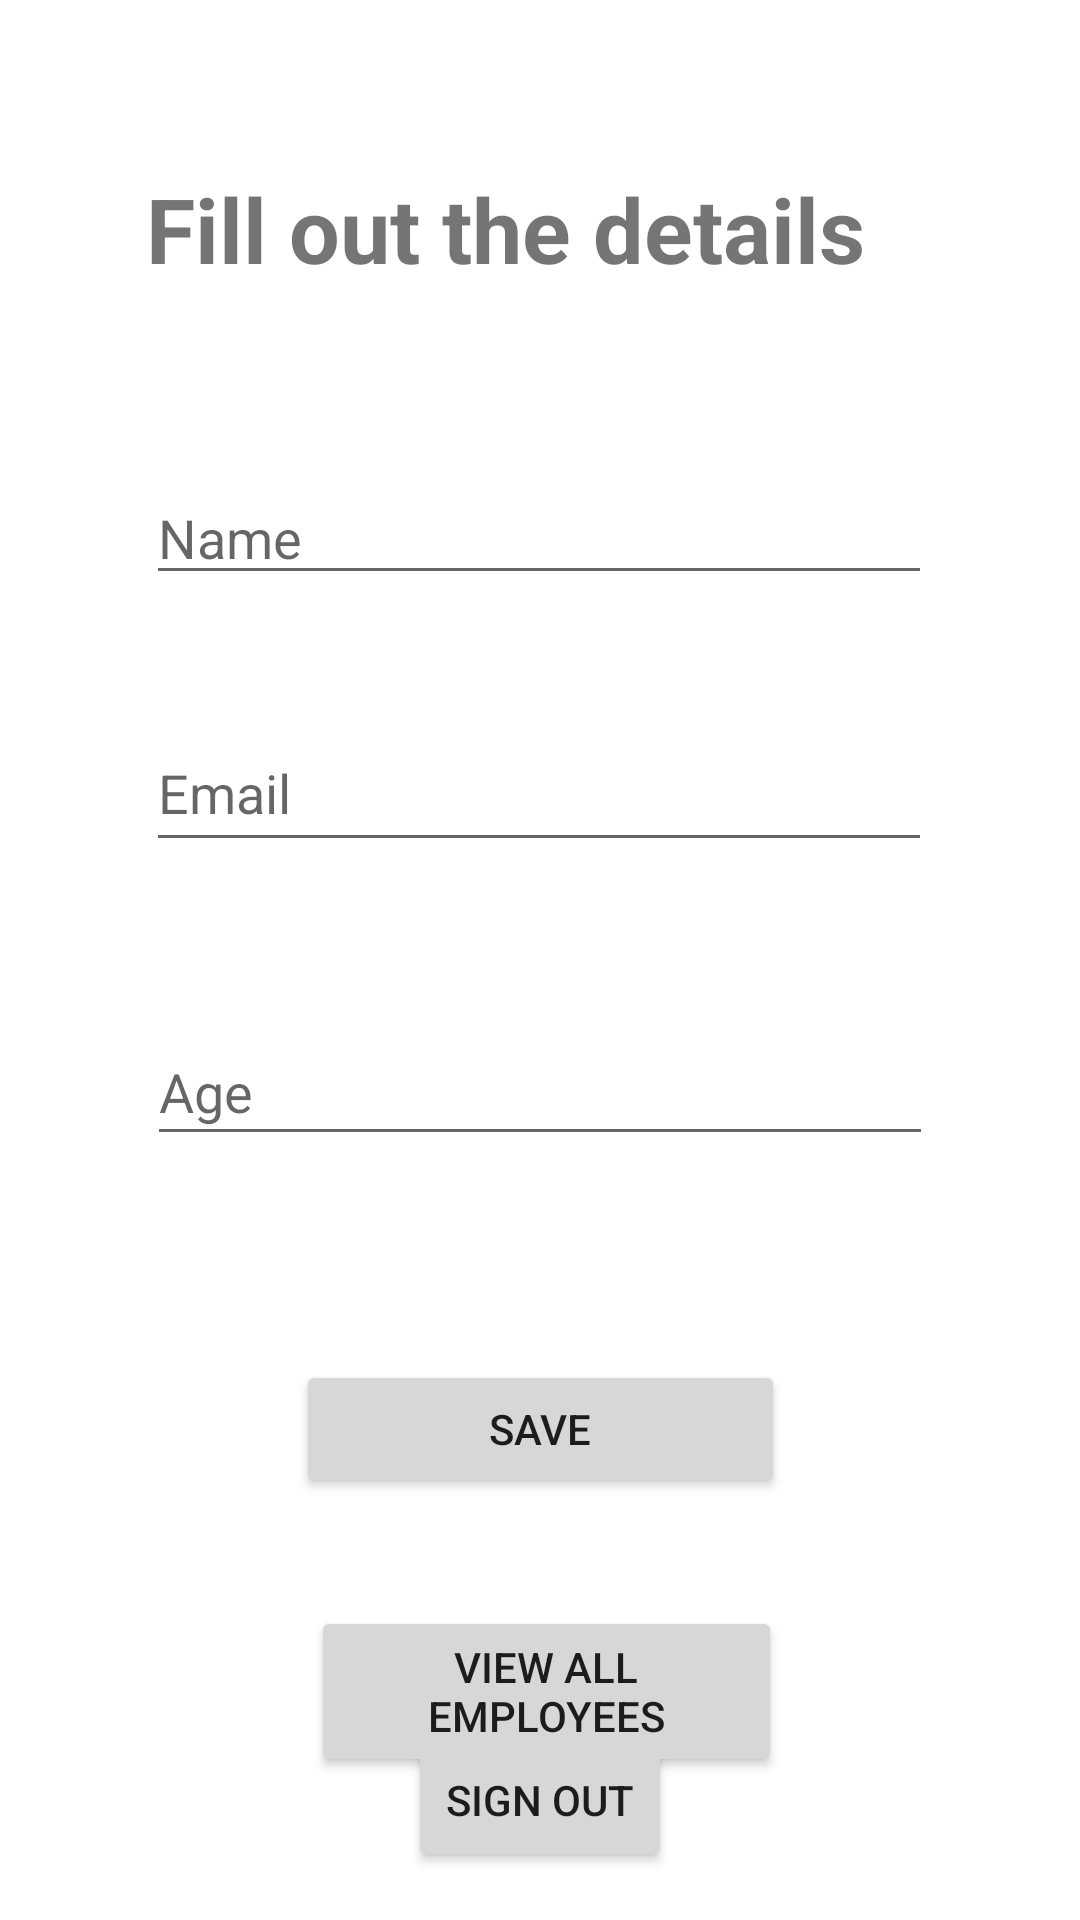

Here is an Android app screen rendered from its layout file. Give the layout XML and the strings, colors and styles it references.
<!-- AndroidManifest.xml: application theme appTheme -->
<!-- res/layout/fragment_inserting_data_frgment.xml -->
<?xml version="1.0" encoding="utf-8"?>
<androidx.constraintlayout.widget.ConstraintLayout xmlns:android="http://schemas.android.com/apk/res/android"
    xmlns:app="http://schemas.android.com/apk/res-auto"
    xmlns:tools="http://schemas.android.com/tools"
    android:layout_width="match_parent"
    android:layout_height="match_parent"
    tools:context=".ui.InsertingDataFragment">


    <TextView
        android:id="@+id/textView2"
        android:layout_width="262dp"
        android:layout_height="49dp"
        android:layout_marginTop="56dp"
        android:text="Fill out the details"
        android:textSize="30sp"
        android:textStyle="bold"
        app:layout_constraintEnd_toEndOf="parent"
        app:layout_constraintHorizontal_bias="0.496"
        app:layout_constraintStart_toStartOf="parent"
        app:layout_constraintTop_toTopOf="parent" />

    <EditText
        android:id="@+id/EditName"
        android:layout_width="262dp"
        android:layout_height="wrap_content"
        android:layout_marginTop="52dp"
        android:ems="10"
        android:hint="Name"
        android:inputType="textPersonName"
        app:layout_constraintEnd_toEndOf="parent"
        app:layout_constraintHorizontal_bias="0.497"
        app:layout_constraintStart_toStartOf="parent"
        app:layout_constraintTop_toBottomOf="@+id/textView2" />

    <EditText
        android:id="@+id/EditEmail"
        android:layout_width="262dp"
        android:layout_height="49dp"
        android:layout_marginTop="40dp"
        android:ems="10"
        android:hint="Email"
        android:inputType="textPersonName"
        app:layout_constraintEnd_toEndOf="parent"
        app:layout_constraintHorizontal_bias="0.497"
        app:layout_constraintStart_toStartOf="parent"
        app:layout_constraintTop_toBottomOf="@+id/EditName" />

    <EditText
        android:id="@+id/EditAge"
        android:layout_width="262dp"
        android:layout_height="46dp"
        android:layout_marginTop="52dp"
        android:ems="10"
        android:hint="Age"
        android:inputType="textPersonName"
        app:layout_constraintEnd_toEndOf="parent"
        app:layout_constraintStart_toStartOf="parent"
        app:layout_constraintTop_toBottomOf="@+id/EditEmail" />

    <Button
        android:id="@+id/saveBtn"
        android:layout_width="163dp"
        android:layout_height="46dp"
        android:layout_marginTop="68dp"
        android:text="Save"
        app:layout_constraintEnd_toEndOf="parent"
        app:layout_constraintStart_toStartOf="parent"
        app:layout_constraintTop_toBottomOf="@+id/EditAge" />

    <Button
        android:id="@+id/viewBtn"
        android:layout_width="157dp"
        android:layout_height="57dp"
        android:layout_marginTop="36dp"
        android:text="View All Employees"
        app:layout_constraintEnd_toEndOf="parent"
        app:layout_constraintHorizontal_bias="0.511"
        app:layout_constraintStart_toStartOf="parent"
        app:layout_constraintTop_toBottomOf="@+id/saveBtn" />

    <Button
        android:id="@+id/signOutBtn"
        android:layout_width="wrap_content"
        android:layout_height="wrap_content"
        android:layout_marginBottom="16dp"
        android:text="sign Out"
        app:layout_constraintBottom_toBottomOf="parent"
        app:layout_constraintEnd_toEndOf="parent"
        app:layout_constraintStart_toStartOf="parent" />
</androidx.constraintlayout.widget.ConstraintLayout>
<!-- resources referenced by this layout -->
<resources>
  <style name="appTheme" parent="Theme.MaterialComponents.DayNight.DarkActionBar">
          
          <item name="colorPrimary">@color/purple_500</item>
          <item name="colorPrimaryVariant">@color/purple_700</item>
          <item name="colorOnPrimary">@color/white</item>
          
          <item name="colorSecondary">@color/teal_200</item>
          <item name="colorSecondaryVariant">@color/teal_700</item>
          <item name="colorOnSecondary">@color/black</item>
          
          <item name="android:statusBarColor">?attr/colorPrimaryVariant</item>
          
  
  
      </style>
  <color name="purple_500">#FF6200EE</color>
  <color name="purple_700">#FF3700B3</color>
  <color name="white">#FFFFFFFF</color>
  <color name="teal_200">#FF03DAC5</color>
  <color name="teal_700">#FF018786</color>
  <color name="black">#FF000000</color>
</resources>
